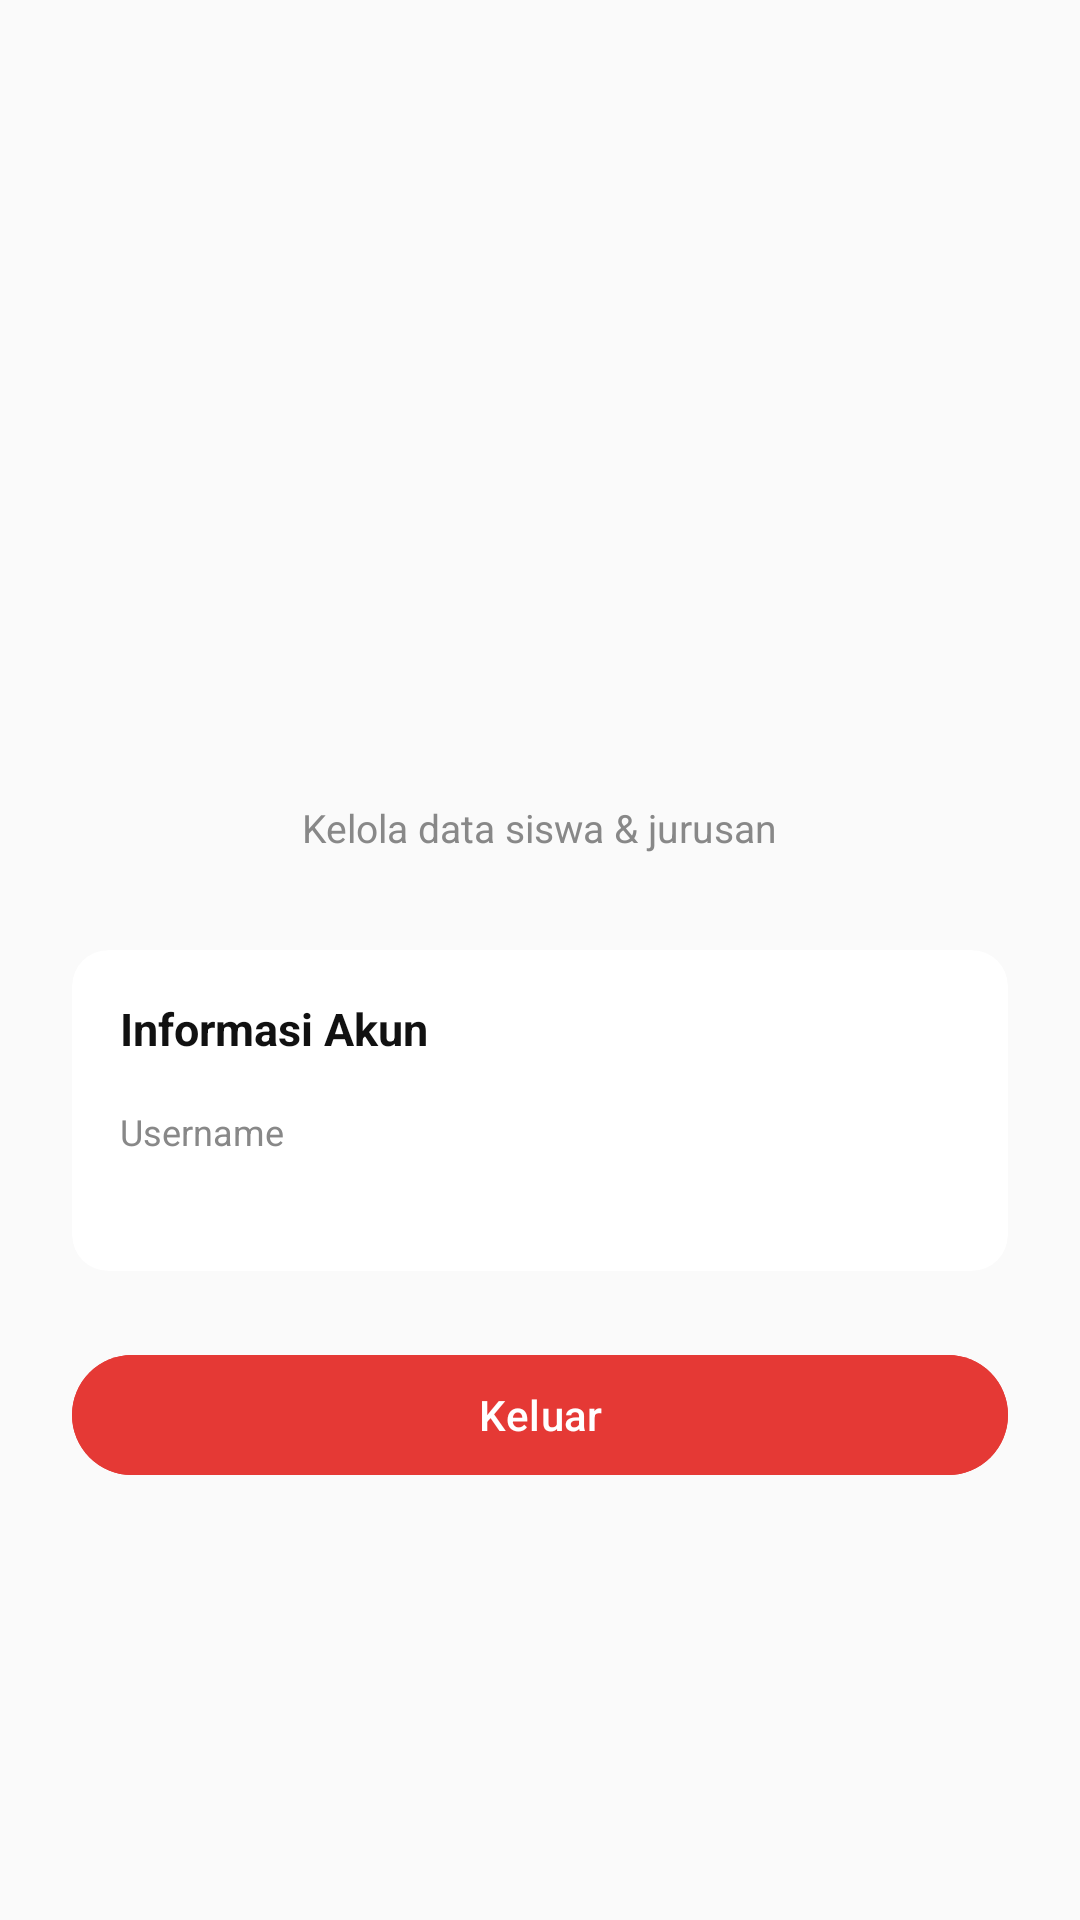

Produce the Android XML layout that renders to this screen, including the resource entries it uses.
<!-- AndroidManifest.xml: application theme Theme.TugasPKL -->
<!-- res/layout/fragment_profile.xml -->
<LinearLayout xmlns:android="http://schemas.android.com/apk/res/android"
    xmlns:app="http://schemas.android.com/apk/res-auto"
    android:orientation="vertical"
    android:gravity="center"
    android:padding="@dimen/spacing_xxl"
    android:layout_width="match_parent"
    android:layout_height="match_parent"
    android:background="@color/background">

    <ImageView
        android:layout_width="80dp"
        android:layout_height="80dp"
        android:src="@android:drawable/sym_def_app_icon"
        android:contentDescription="@string/app_name"
        android:layout_marginBottom="@dimen/spacing_md" />

    <TextView
        android:id="@+id/tvWelcome"
        android:layout_width="match_parent"
        android:layout_height="wrap_content"
        android:gravity="center"
        android:textColor="@color/text_primary"
        android:textSize="@dimen/text_h2"
        android:textStyle="bold" />

    <TextView
        android:layout_width="wrap_content"
        android:layout_height="wrap_content"
        android:layout_marginTop="@dimen/spacing_xs"
        android:text="@string/profile_kelola"
        android:textSize="@dimen/text_body_small"
        android:textColor="@color/text_muted" />

    <androidx.cardview.widget.CardView
        android:layout_width="match_parent"
        android:layout_height="wrap_content"
        android:layout_marginTop="@dimen/spacing_xxxl"
        app:cardCornerRadius="@dimen/radius_card"
        app:cardElevation="@dimen/elevation_none"
        app:cardBackgroundColor="@color/card">

        <LinearLayout
            android:layout_width="match_parent"
            android:layout_height="wrap_content"
            android:orientation="vertical"
            android:padding="@dimen/spacing_lg">

            <TextView
                android:layout_width="wrap_content"
                android:layout_height="wrap_content"
                android:text="@string/profile_info_akun"
                android:textSize="15sp"
                android:textStyle="bold"
                android:textColor="@color/text_primary" />

            <TextView
                android:layout_width="wrap_content"
                android:layout_height="wrap_content"
                android:layout_marginTop="@dimen/spacing_lg"
                android:text="@string/profile_username"
                android:textSize="@dimen/text_caption"
                android:textColor="@color/text_muted" />

            <TextView
                android:layout_width="wrap_content"
                android:layout_height="wrap_content"
                android:id="@+id/tvUsername"
                android:textColor="@color/text_secondary"
                android:textSize="15sp"
                android:layout_marginTop="2dp" />
        </LinearLayout>
    </androidx.cardview.widget.CardView>

    <com.google.android.material.button.MaterialButton
        android:id="@+id/btnLogout"
        android:layout_width="match_parent"
        android:layout_height="@dimen/touch_target_min"
        android:layout_marginTop="@dimen/spacing_xxl"
        android:text="@string/profile_keluar"
        android:textSize="@dimen/text_body"
        android:textAllCaps="false"
        app:cornerRadius="@dimen/radius_button"
        android:backgroundTint="@color/danger" />
</LinearLayout>
<!-- resources referenced by this layout -->
<resources>
  <color name="background">#FAFAFA</color>
  <color name="card">#FFFFFF</color>
  <color name="danger">#E53935</color>
  <color name="text_muted">#888888</color>
  <color name="text_primary">#111111</color>
  <color name="text_secondary">#333333</color>
  <dimen name="elevation_none">0dp</dimen>
  <dimen name="radius_button">24dp</dimen>
  <dimen name="radius_card">12dp</dimen>
  <dimen name="spacing_lg">16dp</dimen>
  <dimen name="spacing_md">12dp</dimen>
  <dimen name="spacing_xs">4dp</dimen>
  <dimen name="spacing_xxl">24dp</dimen>
  <dimen name="spacing_xxxl">32dp</dimen>
  <dimen name="text_body">14sp</dimen>
  <dimen name="text_body_small">13sp</dimen>
  <dimen name="text_caption">12sp</dimen>
  <dimen name="text_h2">20sp</dimen>
  <dimen name="touch_target_min">48dp</dimen>
  <string name="app_name">tugasPKLKu</string>
  <string name="profile_info_akun">Informasi Akun</string>
  <string name="profile_kelola">Kelola data siswa &amp; jurusan</string>
  <string name="profile_keluar">Keluar</string>
  <string name="profile_username">Username</string>
  <style name="Theme.TugasPKL" parent="Base.Theme.TugasPKL" />
  <style name="Base.Theme.TugasPKL" parent="Theme.Material3.DayNight.NoActionBar">
          <item name="colorPrimary">@color/primary</item>
          <item name="colorOnPrimary">@color/on_primary</item>
          <item name="android:colorBackground">@color/background</item>
          <item name="colorSurface">@color/card</item>
      </style>
  <color name="primary">#0066CB</color>
  <color name="on_primary">#FFFFFF</color>
</resources>
